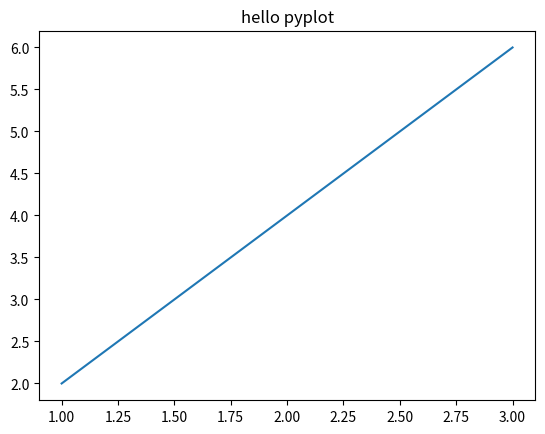

Python code for this plot:
import matplotlib.pyplot as plt

x = [1, 2, 3]
y = [2, 4, 6]
plt.plot(x, y)
plt.title("hello pyplot")
plt.show()
